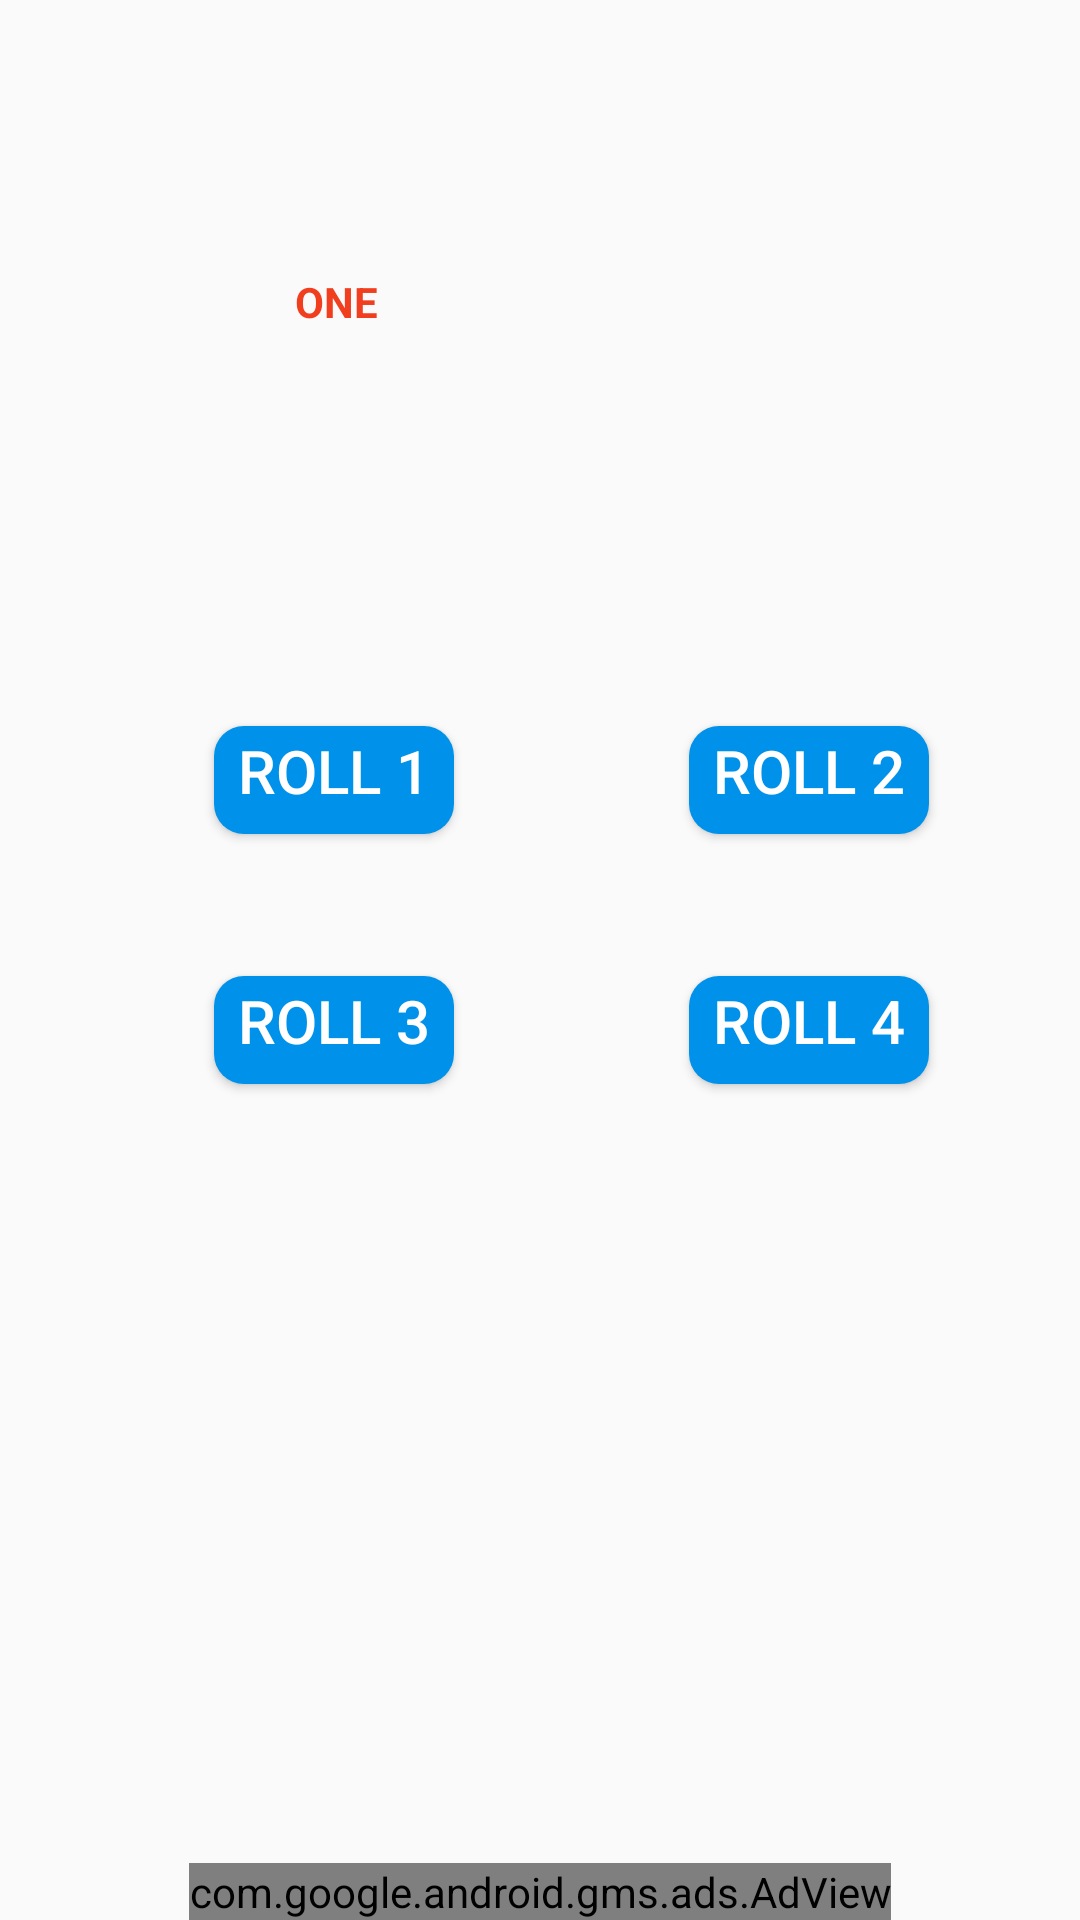

This screen was rendered from an Android layout file. Write that file and the resources it references.
<!-- AndroidManifest.xml: application theme MyMaterialTheme -->
<!-- res/layout/fragment_dice.xml -->
<?xml version="1.0" encoding="utf-8"?>
<android.support.constraint.ConstraintLayout xmlns:android="http://schemas.android.com/apk/res/android"
    xmlns:app="http://schemas.android.com/apk/res-auto"
    xmlns:tools="http://schemas.android.com/tools"
    android:layout_width="match_parent"
    android:layout_height="match_parent"
    tools:context=".MainActivity">


    <ImageView
        android:id="@+id/d1"
        android:layout_width="75dp"
        android:layout_height="75dp"
        android:layout_alignParentLeft="true"
        android:layout_alignParentStart="true"
        android:layout_alignParentTop="true"
        android:layout_marginEnd="8dp"
        android:layout_marginLeft="8dp"
        android:layout_marginRight="8dp"
        android:visibility="visible"
        android:layout_marginStart="8dp"
        android:contentDescription="TODO"
        app:layout_constraintEnd_toStartOf="@+id/d2"
        app:layout_constraintStart_toStartOf="parent"
        app:layout_constraintTop_toTopOf="@+id/d2"
        app:srcCompat="@drawable/dice1"
        tools:ignore="ContentDescription,HardcodedText,MissingConstraints" />

    <ImageView
        android:id="@+id/d2"
        android:layout_width="75dp"
        android:layout_height="75dp"
        android:layout_alignParentEnd="true"
        android:layout_alignParentRight="true"
        android:layout_alignParentTop="true"
        android:layout_marginEnd="8dp"
        android:layout_marginLeft="8dp"
        android:layout_marginRight="8dp"
        android:layout_marginStart="8dp"
        android:layout_marginTop="8dp"
        android:contentDescription="TODO"
        app:layout_constraintEnd_toEndOf="parent"
        app:layout_constraintStart_toEndOf="@+id/d1"
        app:layout_constraintTop_toTopOf="parent"
        tools:ignore="ContentDescription,HardcodedText,MissingConstraints" />

    <TextView
        android:id="@+id/t1"
        android:layout_width="wrap_content"
        android:layout_height="wrap_content"
        android:layout_marginBottom="8dp"
        android:layout_marginEnd="8dp"
        android:layout_marginLeft="8dp"
        android:layout_marginRight="8dp"
        android:layout_marginStart="8dp"
        android:text="ONE"
        android:visibility="visible"
        android:textColor="#F13E1E"
        android:textStyle="bold"
        app:layout_constraintBottom_toTopOf="@+id/d3"
        app:layout_constraintEnd_toEndOf="@+id/d1"
        app:layout_constraintHorizontal_bias="0.73"
        app:layout_constraintStart_toStartOf="@+id/d1"
        app:layout_constraintTop_toTopOf="@+id/t2"
        app:layout_constraintVertical_bias="0.0"
        tools:ignore="MissingConstraints" />

    <TextView
        android:id="@+id/t2"
        android:layout_width="wrap_content"
        android:layout_height="wrap_content"
        android:textColor="#F13E1E"
        android:textStyle="bold"
        android:layout_marginEnd="8dp"
        android:layout_marginLeft="8dp"
        android:layout_marginRight="8dp"
        android:layout_marginStart="8dp"

        android:layout_marginTop="8dp"
        android:text=""
        app:layout_constraintEnd_toEndOf="@+id/d2"
        app:layout_constraintHorizontal_bias="0.576"
        app:layout_constraintStart_toStartOf="@+id/d2"
        app:layout_constraintTop_toBottomOf="@+id/d2"
        tools:ignore="MissingConstraints" />

    <ImageView
        android:id="@+id/d3"
        android:layout_width="75dp"
        android:layout_height="75dp"
        android:layout_marginEnd="8dp"
        android:layout_marginRight="8dp"
        android:contentDescription="TODO"

        app:layout_constraintEnd_toEndOf="@+id/d1"
        app:layout_constraintHorizontal_bias="0.0"
        app:layout_constraintStart_toStartOf="@+id/d1"
        app:layout_constraintTop_toTopOf="@+id/d4"
        tools:ignore="ContentDescription,HardcodedText,MissingConstraints" />

    <ImageView
        android:id="@+id/d4"
        android:layout_width="75dp"
        android:layout_height="75dp"
        android:layout_marginLeft="8dp"
        android:layout_marginStart="8dp"
        android:layout_marginTop="8dp"
        android:contentDescription="TODO"
        app:layout_constraintEnd_toEndOf="@+id/d2"
        app:layout_constraintHorizontal_bias="0.0"
        app:layout_constraintStart_toStartOf="@+id/d2"
        app:layout_constraintTop_toBottomOf="@+id/t2"
        tools:ignore="ContentDescription,HardcodedText,MissingConstraints" />

    <TextView
        android:id="@+id/t3"
        android:layout_width="wrap_content"
        android:layout_height="wrap_content"
        android:textColor="#F13E1E"
        android:textStyle="bold"
        android:layout_marginEnd="8dp"
        android:layout_marginLeft="8dp"
        android:layout_marginRight="8dp"
        android:layout_marginStart="8dp"

        android:text=""
        app:layout_constraintEnd_toEndOf="@+id/d3"
        app:layout_constraintStart_toStartOf="@+id/d3"
        app:layout_constraintTop_toTopOf="@+id/t4"
        tools:ignore="MissingConstraints" />

    <TextView
        android:id="@+id/t4"
        android:layout_width="wrap_content"
        android:layout_height="wrap_content"
        android:layout_marginEnd="8dp"
        android:textColor="#F13E1E"
        android:textStyle="bold"
        android:layout_marginLeft="8dp"
        android:layout_marginRight="8dp"
        android:layout_marginStart="8dp"
        android:layout_marginTop="8dp"
        android:text=""
        app:layout_constraintEnd_toEndOf="@+id/d4"
        app:layout_constraintHorizontal_bias="1.0"
        app:layout_constraintStart_toStartOf="@+id/d4"
        app:layout_constraintTop_toBottomOf="@+id/d4"
        tools:ignore="MissingConstraints" />

    <Button
        android:id="@+id/b1"
        android:layout_width="wrap_content"
        android:layout_height="wrap_content"
        android:layout_marginEnd="8dp"
        android:layout_marginLeft="8dp"
        android:layout_marginRight="8dp"
        android:layout_marginStart="8dp"
        android:text="@string/roll_1"
        android:textSize="20sp"
        android:textColor="#ffffff"
        android:background="@drawable/buttonshape"
        app:layout_constraintEnd_toEndOf="@+id/d3"
        app:layout_constraintHorizontal_bias="0.275"
        app:layout_constraintStart_toStartOf="@+id/d3"
        app:layout_constraintTop_toTopOf="@+id/b2"
        tools:ignore="MissingConstraints" />

    <Button
        android:id="@+id/b2"
        android:layout_width="wrap_content"
        android:layout_height="wrap_content"
        android:layout_marginEnd="8dp"
        android:layout_marginLeft="8dp"
        android:layout_marginRight="8dp"
        android:layout_marginStart="8dp"
        android:layout_marginTop="16dp"
        android:text="@string/roll_2"
        android:textSize="20sp"
        android:textColor="#ffffff"
        android:background="@drawable/buttonshape"
        app:layout_constraintEnd_toEndOf="@+id/d4"
        app:layout_constraintHorizontal_bias="0.275"
        app:layout_constraintStart_toStartOf="@+id/d4"
        app:layout_constraintTop_toBottomOf="@+id/t4"
        tools:ignore="MissingConstraints" />

    <Button
        android:id="@+id/b4"
        android:layout_width="wrap_content"
        android:layout_height="wrap_content"
        android:layout_marginBottom="8dp"
        android:layout_marginLeft="8dp"
        android:layout_marginStart="8dp"
        android:layout_marginTop="8dp"
        android:text="@string/roll_4"
        android:textSize="20sp"
        android:textColor="#ffffff"
        android:background="@drawable/buttonshape"
        app:layout_constraintBottom_toBottomOf="parent"
        app:layout_constraintEnd_toEndOf="@+id/b2"
        app:layout_constraintHorizontal_bias="1.0"
        app:layout_constraintStart_toStartOf="@+id/b2"
        app:layout_constraintTop_toBottomOf="@+id/b2"
        app:layout_constraintVertical_bias="0.094"
        tools:ignore="MissingConstraints" />

    <Button
        android:id="@+id/b3"
        android:layout_width="wrap_content"
        android:layout_height="wrap_content"
        android:layout_marginBottom="8dp"
        android:layout_marginLeft="8dp"
        android:layout_marginStart="8dp"
        android:text="@string/roll_3"
        android:textSize="20sp"
        android:textColor="#ffffff"
        android:background="@drawable/buttonshape"
        app:layout_constraintBottom_toBottomOf="parent"
        app:layout_constraintEnd_toEndOf="@+id/b1"
        app:layout_constraintHorizontal_bias="1.0"
        app:layout_constraintStart_toStartOf="@+id/b1"
        app:layout_constraintTop_toTopOf="@+id/b4"
        app:layout_constraintVertical_bias="0.0"
        tools:ignore="MissingConstraints" />
    <com.google.android.gms.ads.AdView xmlns:ads="http://schemas.android.com/apk/res-auto"
        android:id="@+id/adViewdice"
        android:layout_width="wrap_content"
        android:layout_height="wrap_content"
        android:layout_alignParentBottom="true"
        android:layout_centerHorizontal="true"
        android:layout_marginEnd="8dp"
        android:layout_marginLeft="8dp"
        android:layout_marginRight="8dp"
        android:layout_marginStart="8dp"
        ads:adSize="BANNER"
        ads:adUnitId="ca-app-pub-2392738236072166/6998738958"
        ads:layout_constraintBottom_toBottomOf="parent"
        ads:layout_constraintEnd_toEndOf="parent"
        ads:layout_constraintStart_toStartOf="parent" />
</android.support.constraint.ConstraintLayout>
<!-- resources referenced by this layout -->
<resources>
  <!-- drawable buttonshape (drawable) -->
  <?xml version="1.0" encoding="utf-8"?>
  <inset xmlns:android="http://schemas.android.com/apk/res/android"
      xmlns:tools="http://schemas.android.com/tools"
      android:insetLeft="4dp"
  android:insetTop="6dp"
  android:insetRight="4dp"
  android:insetBottom="6dp">
  <ripple android:color="?attr/colorControlHighlight"
      tools:targetApi="lollipop">
      <item>
          <shape android:shape="rectangle"
              android:tint="#0091ea">
              <corners android:radius="10dp" />
              <solid android:color="#1a237e" />
              <padding android:bottom="6dp" />
          </shape>
      </item>
  </ripple>
  </inset>
  <string name="roll_1">ROLL 1</string>
  <string name="roll_2">ROLL 2</string>
  <string name="roll_3">ROLL 3</string>
  <string name="roll_4">ROLL 4</string>
  <style name="MyMaterialTheme" parent="MyMaterialTheme.Base">
      </style>
  <style name="MyMaterialTheme.Base" parent="Theme.AppCompat.Light.DarkActionBar">
          <item name="windowNoTitle">true</item>
          <item name="windowActionBar">false</item>
          <item name="colorPrimary">@color/colorPrimary</item>
          <item name="colorPrimaryDark">@color/colorPrimaryDark</item>
          <item name="colorAccent">#0090FF</item>
      </style>
  <color name="colorPrimary">#0090FF</color>
  <color name="colorPrimaryDark">#007AD4</color>
</resources>
